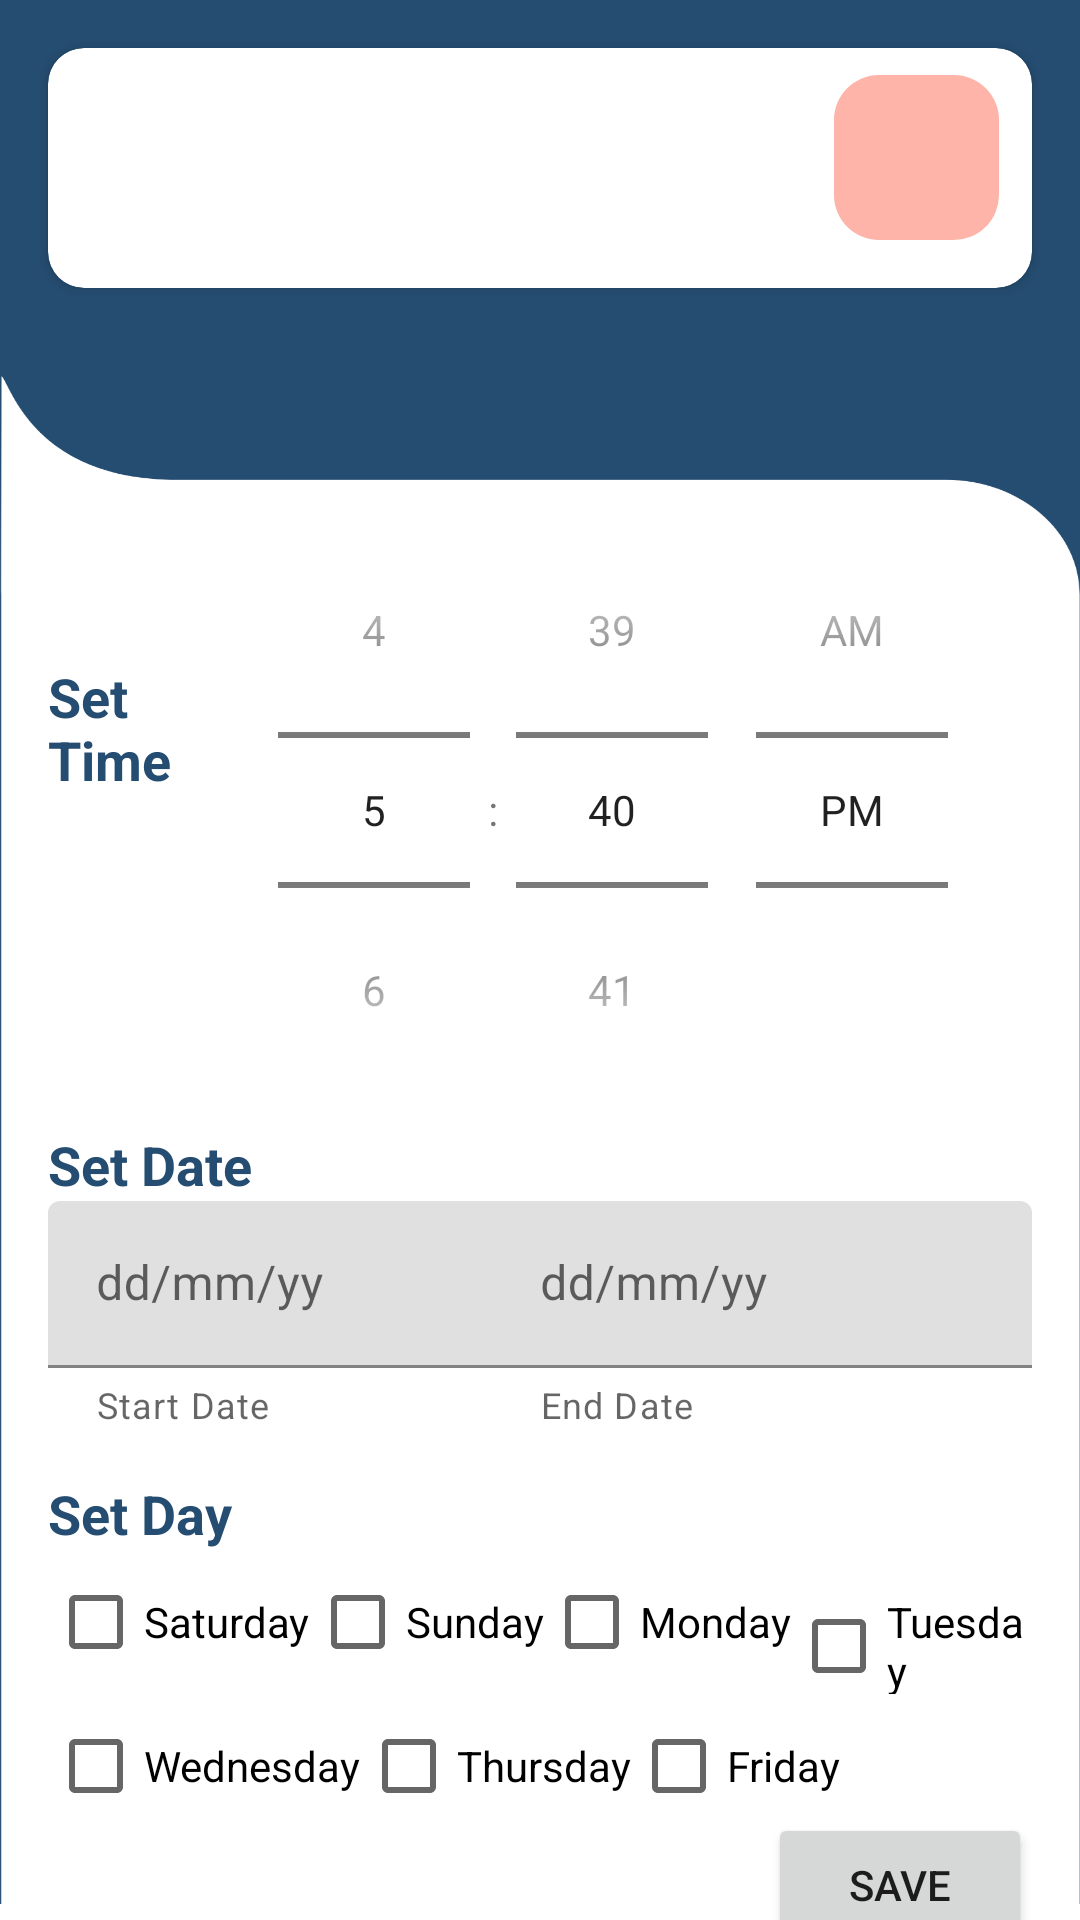

Write the Android layout XML for this screen, with the resource values it uses.
<!-- AndroidManifest.xml: application theme Theme.AppScheduler -->
<!-- res/layout/activity_add_schedule.xml -->
<?xml version="1.0" encoding="utf-8"?>
<androidx.constraintlayout.widget.ConstraintLayout
    xmlns:android="http://schemas.android.com/apk/res/android"
    xmlns:app="http://schemas.android.com/apk/res-auto"
    xmlns:tools="http://schemas.android.com/tools"
    android:layout_width="match_parent"
    android:layout_height="match_parent"
    android:background="@drawable/add_schedule_background"
    tools:context=".ui.activity.schedule.AddScheduleActivity">

    <androidx.cardview.widget.CardView
        android:id="@+id/cardView"
        android:layout_width="0dp"
        android:layout_height="80dp"
        android:layout_marginTop="@dimen/activity_vertical_margin"
        android:layout_marginStart="@dimen/activity_horizontal_margin"
        android:layout_marginEnd="@dimen/activity_horizontal_margin"
        app:cardCornerRadius="12dp"
        app:layout_constraintEnd_toEndOf="parent"
        app:layout_constraintHorizontal_bias="0.0"
        app:layout_constraintStart_toStartOf="parent"
        app:layout_constraintTop_toTopOf="parent">

        <androidx.constraintlayout.widget.ConstraintLayout
            android:id="@+id/constraintLayout"
            android:layout_width="match_parent"
            android:layout_height="match_parent"
            tools:layout_editor_absoluteX="0dp"
            tools:layout_editor_absoluteY="0dp">

            <ImageView
                android:id="@+id/imageView4"
                android:layout_width="70dp"
                android:layout_height="70dp"
                android:layout_marginLeft="8dp"
                android:layout_marginTop="5dp"
                android:layout_marginBottom="5dp"
                android:layout_weight="1"
                app:layout_constraintBottom_toBottomOf="parent"
                app:layout_constraintStart_toStartOf="parent"
                app:layout_constraintTop_toTopOf="parent"
                app:srcCompat="@drawable/ic_launcher_foreground" />

            <ImageButton
                android:layout_width="55dp"
                android:layout_height="55dp"
                android:background="@drawable/style_add_button"
                app:layout_constraintBottom_toBottomOf="@+id/imageView4"
                app:layout_constraintEnd_toEndOf="parent"
                app:layout_constraintHorizontal_bias="0.944"
                app:layout_constraintStart_toEndOf="@+id/imageView4"
                app:layout_constraintTop_toTopOf="@+id/imageView4"
                app:layout_constraintVertical_bias="0.266"
                app:srcCompat="@drawable/ic_add" />


        </androidx.constraintlayout.widget.ConstraintLayout>
    </androidx.cardview.widget.CardView>

    <TextView
        android:id="@+id/textView2"
        android:layout_width="0dp"
        android:layout_height="wrap_content"
        android:layout_marginTop="124dp"
        android:text="Set Time"
        android:textAppearance="@style/title_text_blue"
        app:layout_constraintEnd_toStartOf="@+id/timePicker"
        app:layout_constraintHorizontal_bias="0.0"
        app:layout_constraintStart_toStartOf="@+id/cardView"
        app:layout_constraintTop_toBottomOf="@+id/cardView" />

    <TimePicker
        android:id="@+id/timePicker"
        android:layout_width="wrap_content"
        android:layout_height="wrap_content"
        android:layout_marginTop="68dp"
        android:layout_marginEnd="28dp"
        android:timePickerMode="spinner"
        app:layout_constraintEnd_toEndOf="parent"
        app:layout_constraintTop_toBottomOf="@+id/cardView" />

    <TextView
        android:id="@+id/textView3"
        android:layout_width="0dp"
        android:layout_height="wrap_content"
        android:text="Set Date"
        android:textAppearance="@style/title_text_blue"
        app:layout_constraintEnd_toEndOf="@+id/cardView"
        app:layout_constraintStart_toStartOf="@+id/textView2"
        app:layout_constraintTop_toBottomOf="@+id/timePicker" />

    <com.google.android.material.textfield.TextInputLayout
        android:id="@+id/textInputLayout"
        android:layout_width="180dp"
        android:layout_height="wrap_content"
        android:hint="dd/mm/yy"
        app:helperText="Start Date"
        android:tooltipText="Start Date"
        app:layout_constraintStart_toStartOf="@+id/textView3"
        app:layout_constraintTop_toBottomOf="@+id/textView3">

        <com.google.android.material.textfield.TextInputEditText
            android:id="@+id/editT_startDate"
            android:layout_width="match_parent"
            android:layout_height="match_parent" />
    </com.google.android.material.textfield.TextInputLayout>

    <com.google.android.material.textfield.TextInputLayout
        android:id="@+id/textInputLayout2"
        android:layout_width="180dp"
        android:layout_height="wrap_content"
        android:hint="dd/mm/yy"
        android:gravity="center"
        app:helperText="End Date"
        android:tooltipText="End Date"
        app:layout_constraintBottom_toBottomOf="@+id/textInputLayout"
        app:layout_constraintEnd_toEndOf="@+id/textView3"
        app:layout_constraintTop_toTopOf="@+id/textInputLayout">

        <com.google.android.material.textfield.TextInputEditText
            android:id="@+id/editT_endDate"
            android:layout_width="match_parent"
            android:layout_height="match_parent" />
    </com.google.android.material.textfield.TextInputLayout>


    <TextView
        android:id="@+id/textView4"
        android:layout_width="0dp"
        android:layout_height="wrap_content"
        android:text="Set Day"
        android:layout_marginTop="@dimen/activity_vertical_margin"
        android:textAppearance="@style/title_text_blue"
        app:layout_constraintEnd_toEndOf="@+id/textInputLayout2"
        app:layout_constraintStart_toStartOf="@+id/textInputLayout"
        app:layout_constraintTop_toBottomOf="@+id/textInputLayout" />

    <LinearLayout
        android:id="@+id/linearLayout"
        android:layout_width="0dp"
        android:layout_height="wrap_content"
        android:orientation="horizontal"
        app:layout_constraintEnd_toEndOf="@+id/textView4"
        app:layout_constraintStart_toStartOf="@+id/textView4"
        app:layout_constraintTop_toBottomOf="@+id/textView4">

        <CheckBox
            android:layout_width="wrap_content"
            android:layout_height="wrap_content"
            android:text="Saturday" />

        <CheckBox
            android:layout_width="wrap_content"
            android:layout_height="wrap_content"
            android:text="Sunday" />

        <CheckBox
            android:layout_width="wrap_content"
            android:layout_height="wrap_content"
            android:text="Monday" />

        <CheckBox
            android:layout_width="wrap_content"
            android:layout_height="wrap_content"
            android:text="Tuesday" />
    </LinearLayout>

    <LinearLayout
        android:id="@+id/linearLayout2"
        android:layout_width="0dp"
        android:layout_height="wrap_content"
        android:orientation="horizontal"
        app:layout_constraintEnd_toEndOf="@+id/linearLayout"
        app:layout_constraintStart_toStartOf="@+id/linearLayout"
        app:layout_constraintTop_toBottomOf="@+id/linearLayout">

        <CheckBox
            android:layout_width="wrap_content"
            android:layout_height="wrap_content"
            android:text="Wednesday" />

        <CheckBox
            android:layout_width="wrap_content"
            android:layout_height="wrap_content"
            android:text="Thursday" />

        <CheckBox
            android:layout_width="wrap_content"
            android:layout_height="wrap_content"
            android:text="Friday" />
    </LinearLayout>

    <Button
        android:layout_width="wrap_content"
        android:layout_height="wrap_content"
        android:layout_marginEnd="16dp"
        android:text="Save"
        app:layout_constraintBottom_toBottomOf="parent"
        app:layout_constraintEnd_toEndOf="parent"
        app:layout_constraintTop_toBottomOf="@+id/linearLayout2"
        app:layout_constraintVertical_bias="0.409" />
</androidx.constraintlayout.widget.ConstraintLayout>
<!-- resources referenced by this layout -->
<resources>
  <dimen name="activity_horizontal_margin">16dp</dimen>
  <dimen name="activity_vertical_margin">16dp</dimen>
  <!-- drawable add_schedule_background: png bitmap (drawable, 110547 bytes) -->
  <!-- drawable style_add_button (drawable) -->
  <?xml version="1.0" encoding="utf-8"?>
  <selector xmlns:android="http://schemas.android.com/apk/res/android">
  <item android:state_selected="true">
      <shape android:shape="rectangle">
          <corners android:radius="15dp"/>
          <solid android:color="@color/orange"/>
      </shape>
  
  </item>
      <item>
          <shape android:shape="rectangle">
              <corners android:radius="15dp"/>
              <solid android:color="@color/blush"/>
          </shape>
      </item>
  </selector>
  <style name="title_text_blue">
          <item name="android:textSize">@dimen/titleTextSize</item>
          <item name="android:textColor">@color/dark_blue_200</item>
          <item name="android:textStyle">bold</item>
      </style>
  <style name="Theme.AppScheduler" parent="Theme.MaterialComponents.DayNight.DarkActionBar">
          
          <item name="colorPrimary">@color/dark_blue_200</item>
          <item name="colorPrimaryVariant">@color/dark_blue_200</item>
          <item name="colorOnPrimary">@color/white</item>
          
          <item name="colorSecondary">@color/blush</item>
          <item name="colorSecondaryVariant">@color/orange</item>
          <item name="colorOnSecondary">@color/black</item>
          
          <item name="android:statusBarColor" tools:targetApi="l">?attr/colorPrimaryVariant</item>
          
      </style>
  <color name="orange">#E8801E</color>
  <color name="blush">#FEB4A9</color>
  <dimen name="titleTextSize">18sp</dimen>
  <color name="dark_blue_200">#254D71</color>
  <color name="white">#FFFFFFFF</color>
  <color name="black">#FF000000</color>
</resources>
